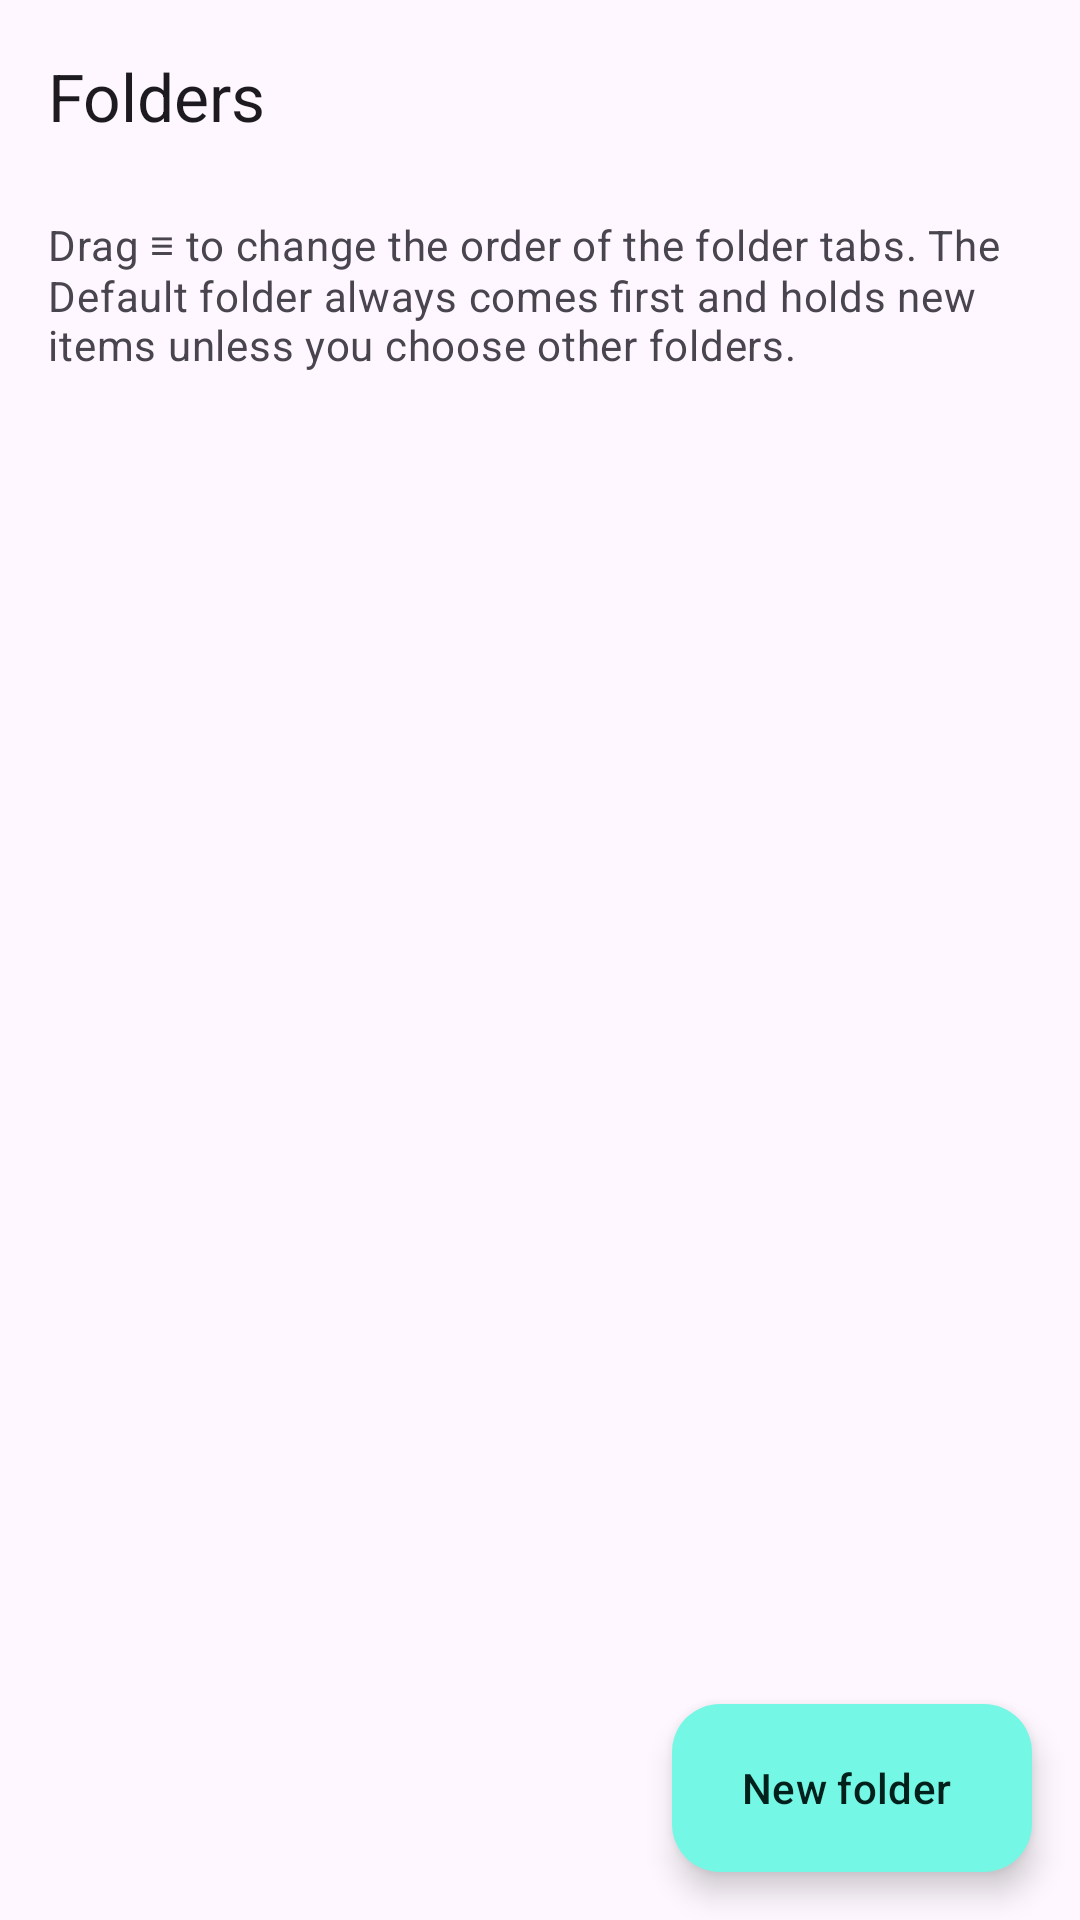

Android layout source for this screen:
<!-- AndroidManifest.xml: application theme Theme.StockKeep -->
<!-- res/layout/activity_folders.xml -->
<?xml version="1.0" encoding="utf-8"?>
<androidx.coordinatorlayout.widget.CoordinatorLayout xmlns:android="http://schemas.android.com/apk/res/android"
    xmlns:app="http://schemas.android.com/apk/res-auto"
    android:layout_width="match_parent"
    android:layout_height="match_parent">

    <com.google.android.material.appbar.AppBarLayout
        android:layout_width="match_parent"
        android:layout_height="wrap_content">

        <com.google.android.material.appbar.MaterialToolbar
            android:id="@+id/toolbar"
            android:layout_width="match_parent"
            android:layout_height="?attr/actionBarSize"
            app:navigationContentDescription="@string/back"
            app:navigationIcon="@drawable/ic_arrow_back"
            app:navigationIconTint="?attr/colorOnSurface"
            app:title="@string/folders_title" />
    </com.google.android.material.appbar.AppBarLayout>

    <LinearLayout
        android:layout_width="match_parent"
        android:layout_height="match_parent"
        android:orientation="vertical"
        app:layout_behavior="@string/appbar_scrolling_view_behavior">

        <TextView
            android:layout_width="match_parent"
            android:layout_height="wrap_content"
            android:paddingStart="@dimen/content_padding"
            android:paddingTop="8dp"
            android:paddingEnd="@dimen/content_padding"
            android:paddingBottom="8dp"
            android:text="@string/folders_help"
            android:textAppearance="?attr/textAppearanceBodyMedium"
            android:textColor="?attr/colorOnSurfaceVariant" />

        <androidx.recyclerview.widget.RecyclerView
            android:id="@+id/list"
            android:layout_width="match_parent"
            android:layout_height="match_parent"
            android:clipToPadding="false"
            android:paddingStart="12dp"
            android:paddingEnd="12dp"
            android:paddingBottom="96dp" />
    </LinearLayout>

    <com.google.android.material.floatingactionbutton.ExtendedFloatingActionButton
        android:id="@+id/fab"
        android:layout_width="wrap_content"
        android:layout_height="wrap_content"
        android:layout_gravity="bottom|end"
        android:layout_margin="16dp"
        android:text="@string/new_folder"
        app:icon="@drawable/ic_add" />
</androidx.coordinatorlayout.widget.CoordinatorLayout>
<!-- resources referenced by this layout -->
<resources>
  <dimen name="content_padding">16dp</dimen>
  <string name="back">Back</string>
  <string name="folders_help">Drag ≡ to change the order of the folder tabs. The Default folder always comes first and holds new items unless you choose other folders.</string>
  <string name="folders_title">Folders</string>
  <string name="new_folder">New folder</string>
  <style name="Theme.StockKeep" parent="Theme.Material3.DayNight.NoActionBar">
          <item name="colorPrimary">@color/brand_primary</item>
          <item name="colorOnPrimary">@color/brand_on_primary</item>
          <item name="colorPrimaryContainer">@color/brand_primary_container</item>
          <item name="colorOnPrimaryContainer">@color/brand_on_primary_container</item>
          <item name="colorSecondaryContainer">@color/brand_secondary_container</item>
          <item name="colorOnSecondaryContainer">@color/brand_on_secondary_container</item>
          <item name="android:statusBarColor">?attr/colorSurface</item>
          <item name="android:windowLightStatusBar">true</item>
          <item name="preferenceTheme">@style/PreferenceThemeOverlay</item>
          
          <item name="windowActionModeOverlay">true</item>
          <item name="actionModeBackground">@color/action_mode_background</item>
      </style>
  <color name="brand_primary">#006A60</color>
  <color name="brand_on_primary">#FFFFFF</color>
  <color name="brand_primary_container">#74F8E5</color>
  <color name="brand_on_primary_container">#00201C</color>
  <color name="brand_secondary_container">#CCE8E2</color>
  <color name="brand_on_secondary_container">#051F1C</color>
  <color name="action_mode_background">#CCE8E2</color>
</resources>
